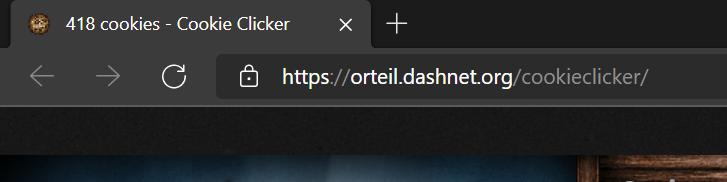
Workflow: BuyFirstUpgradeSequence

Step 1: Attach Browser

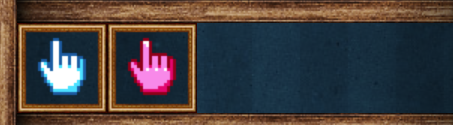
Step 2: On Upgrade Button Enabled on the element
